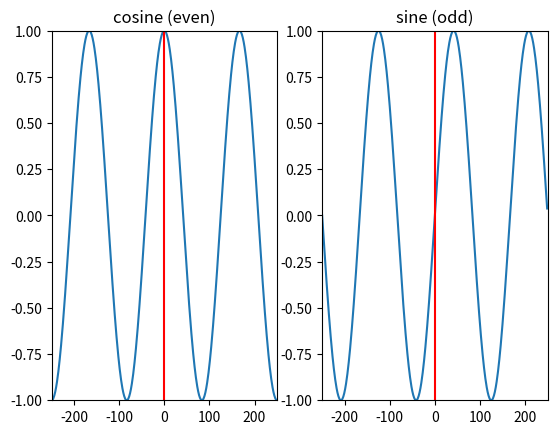

Source code (Python):
import matplotlib.pyplot as plt
import numpy as np

N = 500
k = 3
plt.figure(1)

s = np.exp(1j*2*np.pi*k/N*np.arange(-N/2, N/2))
plt.subplot(1, 2, 1)
plt.plot(np.arange(-N/2, N/2), np.real(s))
plt.axvline(0, color='r')
plt.axis([-N/2,N/2,-1,1])
plt.title ('cosine (even)')
plt.subplot(1, 2, 2)
plt.plot(np.arange(-N/2, N/2), np.imag(s))
plt.axvline(0, color='r')
plt.axis([-N/2,N/2,-1,1])
plt.title ('sine (odd)')
plt.show()
